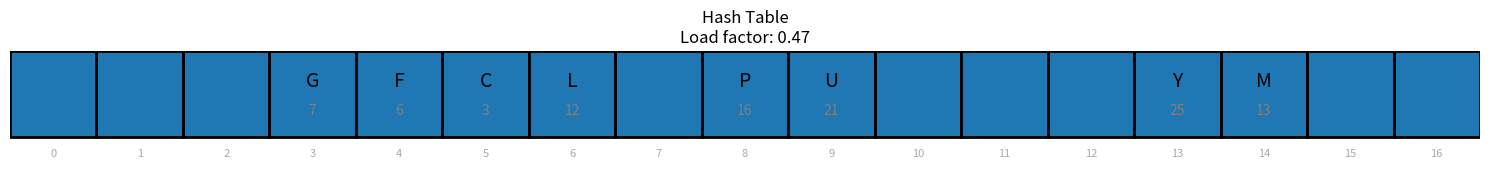
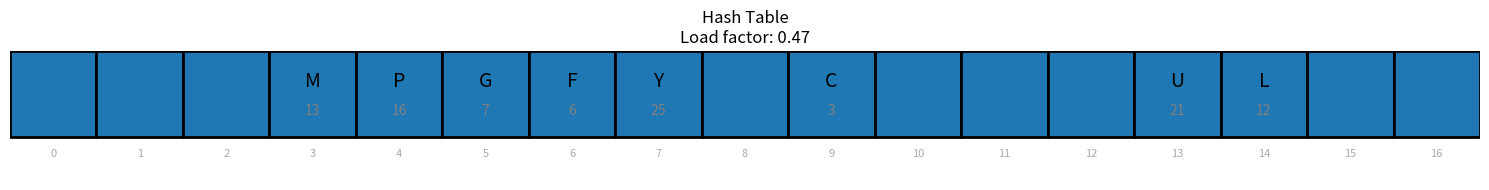

The matplotlib source for these figures, in order:
import matplotlib.pyplot as plt
def find_error_chaining(hash_table, hash_index):
    """Analyze chaining - all elements should be in a chain at hash_index"""
    table = hash_table.get_table()
    insertion_order = hash_table.get_insertion_order()

    print(f"\n{'='*70}")
    print(f"ANALYZING TABLE - All elements hash to index {hash_index}")
    print(f"Method: CHAINING")
    print(f"{'='*70}")

    print("\nWith chaining, all elements that hash to the same index")
    print(f"should be in a chain at index {hash_index}.")

    elements_at_hash = []
    elements_elsewhere = []

    for idx, val in enumerate(table):
        if val != '#' and val is not None:
            if isinstance(val, list):
                for v in val:
                    if idx == hash_index:
                        elements_at_hash.append(key_to_char(v))
                    else:
                        elements_elsewhere.append((key_to_char(v), idx))
            else:
                if idx == hash_index:
                    elements_at_hash.append(key_to_char(val))
                else:
                    elements_elsewhere.append((key_to_char(val), idx))

    print(f"\nElements at index {hash_index}: {elements_at_hash}")
    print(f"Elements elsewhere: {elements_elsewhere}")

    if elements_elsewhere:
        print(f"\n{'='*70}")
        print("ERROR FOUND:")
        for char, idx in elements_elsewhere:
            print(f"  '{char}' is at index {idx}, should be at index {hash_index}")
        print(f"{'='*70}")
        return elements_elsewhere[0][0], elements_elsewhere[0][1], hash_index

    print("\nAll elements correctly placed!")
    return None, None, None

def hash_function(key, table_size):
    """Default hash function"""
    return key % table_size

def char_to_key(c):
    return ord(c.upper()) - ord('A') + 1

def key_to_char(k):
    return chr(k - 1 + ord('A'))

def calculate_load_factor(table):
    filled = 0
    for val in table:
        if val != '#' and val is not None and not isinstance(val, list):
            filled += 1
        elif isinstance(val, list) and len(val) > 0:
            filled += 1
    return filled / len(table)

def print_table_with_index(name, table):
    print(f"\n{name}:")
    print("Index : Value (Key)")
    for i, val in enumerate(table):
        if val is None or val == '#':
            display_val = '#'
            display_key = ''
        elif isinstance(val, list):
            display_val = ','.join(key_to_char(x) for x in val)
            display_key = ','.join(str(x) for x in val)
        else:
            display_val = key_to_char(val)
            display_key = str(val)
        print(f"{i:5} : {display_val:<8} ({display_key})")

def visualize_table(table, ax, title):
    ax.set_title(f"{title}\nLoad factor: {calculate_load_factor(table):.2f}")
    ax.axis('off')
    table_size = len(table)
    for i, val in enumerate(table):
        rect = plt.Rectangle((i, 0), 1, 1, fill=True, edgecolor='black', linewidth=2)
        ax.add_patch(rect)
        if val is None or val == '#':
            display_val = ''
            display_key = ''
        elif isinstance(val, list):
            display_val = ','.join(key_to_char(x) for x in val)
            display_key = ','.join(str(x) for x in val)
        else:
            display_val = key_to_char(val)
            display_key = str(val)
        ax.text(i + 0.5, 0.65, display_val, ha='center', va='center', fontsize=14)
        ax.text(i + 0.5, 0.3, display_key, ha='center', va='center', fontsize=10, color='gray')
        ax.text(i + 0.5, -0.2, str(i), ha='center', va='center', fontsize=8, color='darkgray')
    ax.set_xlim(0, table_size)
    ax.set_ylim(-0.5, 1)

class HashTable:
    def __init__(self, table_size, method='quadratic', hash_index=None, secondary_hash=None):
        self.table_size = table_size
        self.table = ['#'] * table_size
        self.insertion_order = []
        self.method = method
        self.hash_index = hash_index  # If None, uses hash_function; if set, all hash here
        self.secondary_hash = secondary_hash  # For double hashing, if None uses default

    def insert(self, letter_or_index, letter=None):
        """
        Two modes:
        1. insert(letter) - automatically places using probing method
        2. insert(index, letter) - manually place at specific index (for given tables)
        """
        if letter is None:
            # Mode 1: insert(letter) - auto placement
            letter = letter_or_index
            key = char_to_key(letter)

            # Determine starting hash index
            if self.hash_index is not None:
                start_idx = self.hash_index
            else:
                start_idx = hash_function(key, self.table_size)

            # Insert based on method
            if self.method == 'quadratic':
                idx = self._insert_quadratic(key, start_idx)
            elif self.method == 'linear':
                idx = self._insert_linear(key, start_idx)
            elif self.method == 'chaining':
                idx = self._insert_chaining(key, start_idx)
            elif self.method == 'double':
                idx = self._insert_double_hashing(key, start_idx)
            else:
                print(f"Unknown method: {self.method}")
                return

            self.insertion_order.append(letter)
            print(f"Inserted '{letter}' (key={key}) at index {idx} using {self.method} probing")
        else:
            # Mode 2: insert(index, letter) - manual placement
            index = letter_or_index
            key = char_to_key(letter)
            self.table[index] = key
            self.insertion_order.append(letter)
            print(f"Manually inserted '{letter}' (key={key}) at index {index}")

    def _get_secondary_hash(self, key):
        """Calculate secondary hash for double hashing"""
        if self.secondary_hash is not None:
            # Use provided secondary hash value
            return self.secondary_hash
        else:
            # Default secondary hash: h2(k) = 1 + (k % (table_size - 1))
            return 1 + (key % (self.table_size - 1))

    def _insert_linear(self, key, start_idx):
        """Insert using linear probing"""
        idx = start_idx
        while self.table[idx] != '#' and self.table[idx] is not None:
            idx = (idx + 1) % self.table_size
        self.table[idx] = key
        return idx

    def _insert_quadratic(self, key, start_idx):
        """Insert using quadratic probing"""
        i = 0
        while i <= self.table_size:
            idx = (start_idx + i*i) % self.table_size
            if self.table[idx] == '#' or self.table[idx] is None:
                self.table[idx] = key
                return idx
            i += 1
        return -1  # Table full

    def _insert_double_hashing(self, key, start_idx):
        """Insert using double hashing"""
        h2 = self._get_secondary_hash(key)
        i = 0
        while i <= self.table_size:
            idx = (start_idx + i * h2) % self.table_size
            if self.table[idx] == '#' or self.table[idx] is None:
                self.table[idx] = key
                return idx
            i += 1
        return -1  # Table full

    def _insert_chaining(self, key, start_idx):
        """Insert using chaining"""
        if self.table[start_idx] == '#' or self.table[start_idx] is None:
            self.table[start_idx] = []
        if not isinstance(self.table[start_idx], list):
            # Convert single element to list
            old_val = self.table[start_idx]
            self.table[start_idx] = [old_val]
        self.table[start_idx].append(key)
        return start_idx

    def get_table(self):
        return self.table

    def get_insertion_order(self):
        return self.insertion_order

    def display(self):
        print_table_with_index("Current Hash Table", self.table)

    def visualize(self):
        fig, ax = plt.subplots(1, 1, figsize=(15, 2))
        visualize_table(self.table, ax, "Hash Table")
        plt.tight_layout()
        plt.show()

def find_error_quadratic(hash_table, hash_index):
    """Find the ONE incorrectly placed element using quadratic probing"""
    table = hash_table.get_table()
    insertion_order = hash_table.get_insertion_order()
    table_size = hash_table.table_size

    print(f"\n{'='*70}")
    print(f"ANALYZING TABLE - All elements hash to index {hash_index}")
    print(f"Method: QUADRATIC PROBING")
    print(f"{'='*70}")

    # Get current positions
    current_positions = {}
    for idx, val in enumerate(table):
        if val != '#' and val is not None and not isinstance(val, list):
            current_positions[key_to_char(val)] = idx

    print(f"\nCurrent table state:")
    for char in insertion_order:
        if char in current_positions:
            print(f"  '{char}' is at index {current_positions[char]}")

    print(f"\n{'='*70}")
    print("STRATEGY: Find which ONE element, if removed, allows all others to fit correctly")
    print(f"{'='*70}")

    for suspect_char in insertion_order:
        print(f"\nTrying: What if '{suspect_char}' is the wrong one?")

        test_order = [c for c in insertion_order if c != suspect_char]
        occupied = set()
        all_correct = True

        for char in test_order:
            current_idx = current_positions[char]

            i = 0
            expected_idx = None
            while i <= table_size:
                probe_idx = (hash_index + i*i) % table_size
                if probe_idx not in occupied:
                    expected_idx = probe_idx
                    occupied.add(probe_idx)
                    break
                i += 1

            if expected_idx != current_idx:
                all_correct = False
                print(f"  '{char}' at {current_idx}, expected {expected_idx} - doesn't match")
                break

        if all_correct:
            print(f"  ✓ All other elements fit correctly!")

            suspect_current = current_positions[suspect_char]

            i = 0
            suspect_correct = None
            while i <= table_size:
                probe_idx = (hash_index + i*i) % table_size
                if probe_idx not in occupied:
                    suspect_correct = probe_idx
                    break
                i += 1

            print(f"\n{'='*70}")
            print(f"ERROR FOUND:")
            print(f"  Element: '{suspect_char}'")
            print(f"  Currently at index: {suspect_current}")
            print(f"  Should be at index: {suspect_correct}")
            print(f"  Calculation: ({hash_index} + {i}²) % {table_size} = ({hash_index} + {i*i}) % {table_size} = {suspect_correct}")
            print(f"{'='*70}")

            return suspect_char, suspect_current, suspect_correct

    print(f"\nNo single error found")
    return None, None, None

def find_error_linear(hash_table, hash_index):
    """Find the ONE incorrectly placed element using linear probing"""
    table = hash_table.get_table()
    insertion_order = hash_table.get_insertion_order()
    table_size = hash_table.table_size

    print(f"\n{'='*70}")
    print(f"ANALYZING TABLE - All elements hash to index {hash_index}")
    print(f"Method: LINEAR PROBING")
    print(f"{'='*70}")

    current_positions = {}
    for idx, val in enumerate(table):
        if val != '#' and val is not None and not isinstance(val, list):
            current_positions[key_to_char(val)] = idx

    print(f"\nCurrent table state:")
    for char in insertion_order:
        if char in current_positions:
            print(f"  '{char}' is at index {current_positions[char]}")

    print(f"\n{'='*70}")
    print("STRATEGY: Find which ONE element, if removed, allows all others to fit correctly")
    print(f"{'='*70}")

    for suspect_char in insertion_order:
        print(f"\nTrying: What if '{suspect_char}' is the wrong one?")

        test_order = [c for c in insertion_order if c != suspect_char]
        occupied = set()
        all_correct = True

        next_idx = hash_index
        for char in test_order:
            current_idx = current_positions[char]

            while next_idx in occupied:
                next_idx = (next_idx + 1) % table_size

            if next_idx != current_idx:
                all_correct = False
                print(f"  '{char}' at {current_idx}, expected {next_idx} - doesn't match")
                break

            occupied.add(next_idx)
            next_idx = (next_idx + 1) % table_size

        if all_correct:
            print(f"  ✓ All other elements fit correctly!")

            suspect_current = current_positions[suspect_char]

            suspect_correct = hash_index
            while suspect_correct in occupied:
                suspect_correct = (suspect_correct + 1) % table_size

            print(f"\n{'='*70}")
            print(f"ERROR FOUND:")
            print(f"  Element: '{suspect_char}'")
            print(f"  Currently at index: {suspect_current}")
            print(f"  Should be at index: {suspect_correct}")
            print(f"{'='*70}")

            return suspect_char, suspect_current, suspect_correct

    print(f"\nNo single error found")
    return None, None, None

def find_error_double_hashing(hash_table, hash_index, secondary_hash_func=None):
    """Find the ONE incorrectly placed element using double hashing"""
    table = hash_table.get_table()
    insertion_order = hash_table.get_insertion_order()
    table_size = hash_table.table_size

    print(f"\n{'='*70}")
    print(f"ANALYZING TABLE - All elements hash to index {hash_index}")
    print(f"Method: DOUBLE HASHING")
    print(f"{'='*70}")

    current_positions = {}
    for idx, val in enumerate(table):
        if val != '#' and val is not None and not isinstance(val, list):
            current_positions[key_to_char(val)] = idx

    print(f"\nCurrent table state:")
    for char in insertion_order:
        if char in current_positions:
            print(f"  '{char}' is at index {current_positions[char]}")

    print(f"\n{'='*70}")
    print("STRATEGY: Find which ONE element, if removed, allows all others to fit correctly")
    print(f"{'='*70}")

    for suspect_char in insertion_order:
        print(f"\nTrying: What if '{suspect_char}' is the wrong one?")

        test_order = [c for c in insertion_order if c != suspect_char]
        occupied = set()
        all_correct = True

        for char in test_order:
            current_idx = current_positions[char]
            key = char_to_key(char)

            # Calculate h2
            if secondary_hash_func is not None:
                h2 = secondary_hash_func
            else:
                h2 = hash_table._get_secondary_hash(key)

            i = 0
            expected_idx = None
            while i <= table_size:
                probe_idx = (hash_index + i * h2) % table_size
                if probe_idx not in occupied:
                    expected_idx = probe_idx
                    occupied.add(probe_idx)
                    break
                i += 1

            if expected_idx != current_idx:
                all_correct = False
                print(f"  '{char}' at {current_idx}, expected {expected_idx} - doesn't match")
                break

        if all_correct:
            print(f"  ✓ All other elements fit correctly!")

            suspect_current = current_positions[suspect_char]
            suspect_key = char_to_key(suspect_char)

            # Calculate h2 for suspect
            if secondary_hash_func is not None:
                h2 = secondary_hash_func
            else:
                h2 = hash_table._get_secondary_hash(suspect_key)

            i = 0
            suspect_correct = None
            while i <= table_size:
                probe_idx = (hash_index + i * h2) % table_size
                if probe_idx not in occupied:
                    suspect_correct = probe_idx
                    break
                i += 1

            print(f"\n{'='*70}")
            print(f"ERROR FOUND:")
            print(f"  Element: '{suspect_char}'")
            print(f"  Currently at index: {suspect_current}")
            print(f"  Should be at index: {suspect_correct}")
            print(f"  h2({suspect_key}) = {h2}")
            print(f"  Calculation: ({hash_index} + {i} × {h2}) % {table_size} = ({hash_index + i * h2}) % {table_size} = {suspect_correct}")
            print(f"{'='*70}")

            return suspect_char, suspect_current, suspect_correct

    print(f"\nNo single error found")
    return None, None, None

# ============================================================================
# MAIN PROGRAM - CONFIGURE YOUR PROBLEM HERE
# ============================================================================

# Configuration
TABLE_SIZE = 17
METHOD = 'quadratic'  # Options: 'quadratic', 'linear', 'chaining', 'double'
HASH_INDEX = 5        # Set to None for normal hashing, or a number if all elements hash to same index
SECONDARY_HASH = None # For double hashing: set to None for default h2(k) = 1 + (k % (size-1)), or specify a constant

# ============================================================================
# EXAMPLE 1: Given table (manual insertion) - for finding errors in existing tables
# ============================================================================
print("="*70)
print("EXAMPLE 1: Analyzing a given table with known positions")
print("="*70)

ht1 = HashTable(TABLE_SIZE, METHOD, HASH_INDEX, SECONDARY_HASH)

# Manual insertion at specific indices (use when you have a table from a problem)
ht1.insert(3, 'G')
ht1.insert(4, 'F')
ht1.insert(5, 'C')
ht1.insert(6, 'L')
ht1.insert(8, 'P')
ht1.insert(9, 'U')
ht1.insert(13, 'Y')
ht1.insert(14, 'M')

ht1.display()

# Find the error
if METHOD == 'quadratic':
    char, wrong_idx, correct_idx = find_error_quadratic(ht1, HASH_INDEX)
elif METHOD == 'linear':
    char, wrong_idx, correct_idx = find_error_linear(ht1, HASH_INDEX)
elif METHOD == 'chaining':
    char, wrong_idx, correct_idx = find_error_chaining(ht1, HASH_INDEX)
elif METHOD == 'double':
    char, wrong_idx, correct_idx = find_error_double_hashing(ht1, HASH_INDEX, SECONDARY_HASH)

if char:
    print(f"\n{'='*70}")
    print(f"FINAL ANSWER:")
    print(f"  Element: '{char}'")
    print(f"  Currently at index: {wrong_idx}")
    print(f"  Should be at index: {correct_idx}")
    print(f"{'='*70}")

ht1.visualize()

# ============================================================================
# EXAMPLE 2: Auto insertion - let the algorithm place elements
# ============================================================================
print("\n" + "="*70)
print("EXAMPLE 2: Building a table from scratch with auto-insertion")
print("="*70)

ht2 = HashTable(TABLE_SIZE, METHOD, HASH_INDEX, SECONDARY_HASH)

# Auto insertion - just provide letters, algorithm places them
print("\nInserting elements automatically:")
ht2.insert('G')
ht2.insert('F')
ht2.insert('C')
ht2.insert('L')
ht2.insert('P')
ht2.insert('U')
ht2.insert('Y')
ht2.insert('M')

ht2.display()
ht2.visualize()

# ============================================================================
# Choose which example to use:
# - Comment out Example 1 if you want to build from scratch
# - Comment out Example 2 if you have a given table to analyze
# ============================================================================